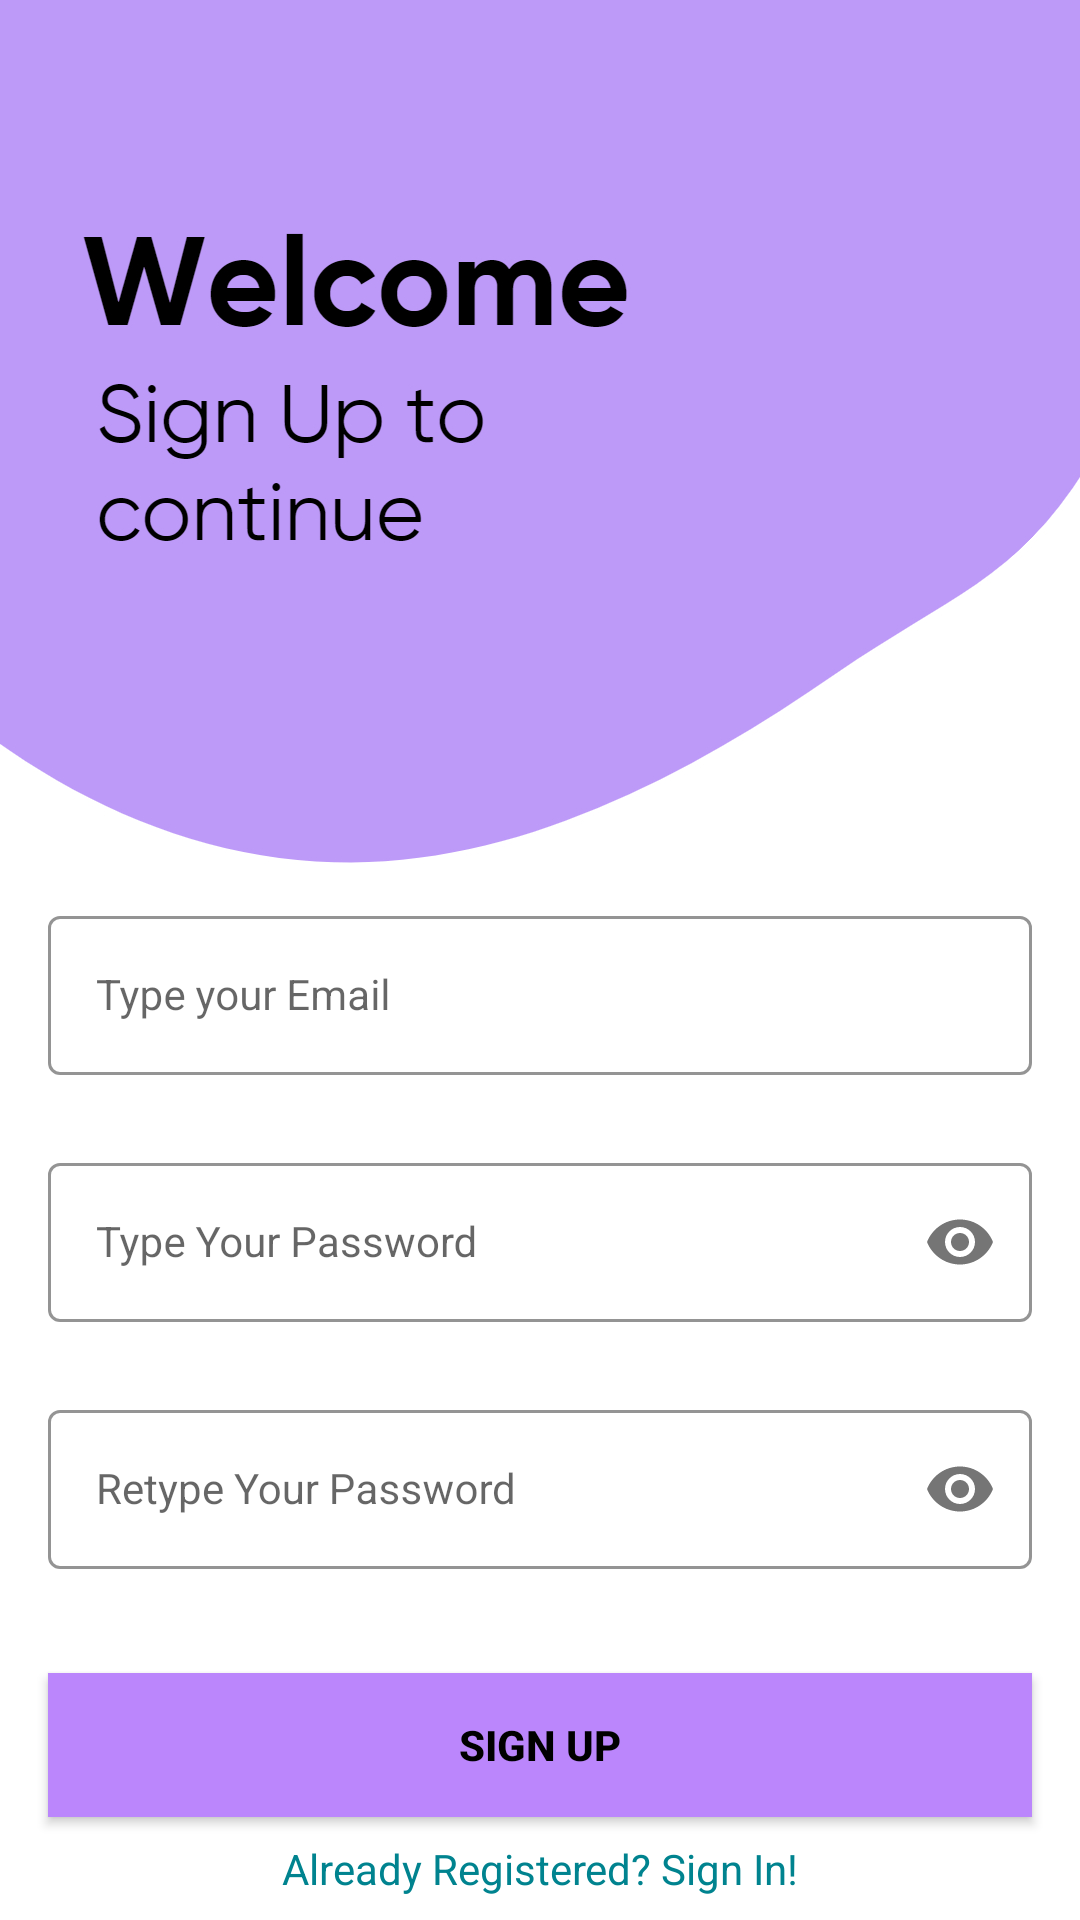

Here is an Android app screen rendered from its layout file. Give the layout XML and the strings, colors and styles it references.
<!-- AndroidManifest.xml: application theme AppTheme.NoActionBar -->
<!-- res/layout/activity_sign_up.xml -->
<?xml version="1.0" encoding="utf-8"?>
<androidx.constraintlayout.widget.ConstraintLayout xmlns:android="http://schemas.android.com/apk/res/android"
    xmlns:app="http://schemas.android.com/apk/res-auto"
    xmlns:tools="http://schemas.android.com/tools"
    android:layout_width="match_parent"
    android:layout_height="match_parent"
    android:background="@drawable/signup_screen"
    tools:context=".classes.SignUpActivity">


    <com.google.android.material.textfield.TextInputLayout
        android:id="@+id/emailLayout"
        style="@style/LoginTextInputOuterFieldStyle"
        android:layout_width="match_parent"
        android:layout_height="wrap_content"
        android:layout_marginHorizontal="16dp"
        android:layout_marginTop="300dp"
        app:boxStrokeColor="@color/black"
        app:hintTextColor="@color/black"
        app:layout_constraintEnd_toEndOf="parent"
        app:layout_constraintHorizontal_bias="0.5"
        app:layout_constraintStart_toStartOf="parent"
        app:layout_constraintTop_toTopOf="parent">

        <com.google.android.material.textfield.TextInputEditText
            android:id="@+id/emailEt"
            style="@style/LoginTextInputInnerFieldStyle"
            android:layout_width="match_parent"
            android:layout_height="wrap_content"
            android:hint="@string/type_your_email"
            android:inputType="textEmailAddress"
            android:textColorHint="#5C6BC0" />
    </com.google.android.material.textfield.TextInputLayout>

    <com.google.android.material.textfield.TextInputLayout
        android:id="@+id/passwordLayout"
        style="@style/LoginTextInputOuterFieldStyle"
        android:layout_width="match_parent"
        android:layout_height="wrap_content"
        android:layout_marginHorizontal="16dp"
        android:layout_marginTop="24dp"
        app:boxStrokeColor="@color/black"
        app:hintTextColor="@color/black"
        app:layout_constraintEnd_toEndOf="parent"
        app:layout_constraintHorizontal_bias="0.5"
        app:layout_constraintStart_toStartOf="parent"
        app:layout_constraintTop_toBottomOf="@id/emailLayout"
        app:passwordToggleEnabled="true">

        <com.google.android.material.textfield.TextInputEditText
            android:id="@+id/passET"
            style="@style/LoginTextInputInnerFieldStyle"
            android:layout_width="match_parent"
            android:layout_height="wrap_content"
            android:hint="@string/type_your_password"
            android:inputType="textPassword"
            android:textColorHint="#757575" />
    </com.google.android.material.textfield.TextInputLayout>

    <com.google.android.material.textfield.TextInputLayout
        android:id="@+id/confirmPasswordLayout"
        style="@style/LoginTextInputOuterFieldStyle"
        android:layout_width="match_parent"
        android:layout_height="wrap_content"
        android:layout_marginHorizontal="16dp"
        android:layout_marginTop="24dp"
        app:boxStrokeColor="@color/purple_200"
        app:hintTextColor="@color/black"
        app:layout_constraintEnd_toEndOf="parent"
        app:layout_constraintHorizontal_bias="0.5"
        app:layout_constraintStart_toStartOf="parent"
        app:layout_constraintTop_toBottomOf="@id/passwordLayout"
        app:passwordToggleEnabled="true">

        <com.google.android.material.textfield.TextInputEditText
            android:id="@+id/confirmPassEt"
            style="@style/LoginTextInputInnerFieldStyle"
            android:layout_width="match_parent"
            android:layout_height="wrap_content"
            android:hint="@string/retype_your_password"
            android:inputType="textPassword"
            android:textColorHint="#757575" />
    </com.google.android.material.textfield.TextInputLayout>

    <androidx.appcompat.widget.AppCompatButton
        android:id="@+id/button"
        android:layout_width="0dp"
        android:layout_height="wrap_content"
        android:layout_marginHorizontal="16dp"
        android:background="@color/purple_200"
        android:text="@string/sign_up"
        android:textColor="@color/black"
        android:textStyle="bold"
        app:layout_constraintBottom_toBottomOf="parent"
        app:layout_constraintEnd_toEndOf="parent"
        app:layout_constraintHorizontal_bias="0.5"
        app:layout_constraintStart_toStartOf="parent"
        app:layout_constraintTop_toBottomOf="@+id/confirmPasswordLayout" />

    <TextView
        android:id="@+id/textView"
        android:layout_width="wrap_content"
        android:layout_height="wrap_content"
        android:text="@string/already_registered_sign_in"
        android:textColor="#00838F"
        app:layout_constraintBottom_toBottomOf="parent"
        app:layout_constraintEnd_toEndOf="parent"
        app:layout_constraintHorizontal_bias="0.5"
        app:layout_constraintStart_toStartOf="parent"
        app:layout_constraintTop_toBottomOf="@+id/button" />
</androidx.constraintlayout.widget.ConstraintLayout>
<!-- resources referenced by this layout -->
<resources>
  <color name="black">#FF000000</color>
  <color name="purple_200">#FFBB86FC</color>
  <!-- drawable signup_screen: png bitmap (drawable-v24, 77197 bytes) -->
  <string name="already_registered_sign_in">Already Registered? Sign In!</string>
  <string name="retype_your_password">Retype Your Password</string>
  <string name="sign_up">Sign Up</string>
  <string name="type_your_email">Type your Email</string>
  <string name="type_your_password">Type Your Password</string>
  <style name="LoginTextInputInnerFieldStyle" parent="Widget.MaterialComponents.TextInputLayout.OutlinedBox">
          <item name="android:layout_width">match_parent</item>
          <item name="android:layout_height">wrap_content</item>
          <item name="android:textColor">@color/black</item>
          <item name="android:textColorHint">@color/black</item>
          <item name="android:maxLines">1</item>
          <item name="android:textSize">14sp</item>
          <item name="android:singleLine">true</item>
      </style>
  <style name="LoginTextInputOuterFieldStyle" parent="Widget.MaterialComponents.TextInputLayout.OutlinedBox">
          <item name="android:layout_width">match_parent</item>
          <item name="android:layout_height">wrap_content</item>
          <item name="android:layout_marginTop">15dp</item>
          <item name="android:layout_marginBottom">15dp</item>
      </style>
  <style name="AppTheme.NoActionBar">
          <item name="windowActionBar">false</item>
          <item name="windowNoTitle">true</item>
      </style>
</resources>
